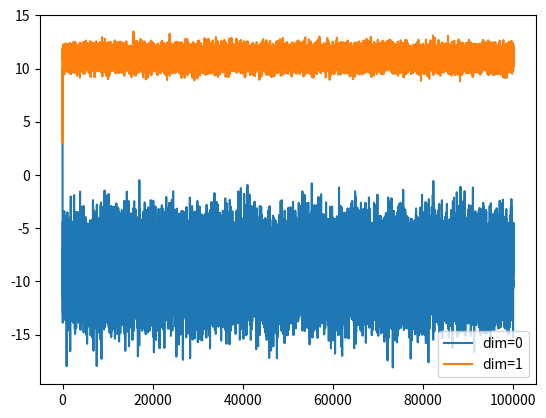
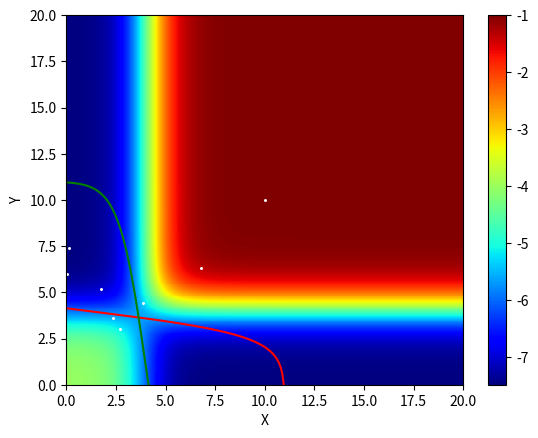

Recreate these plots in Python, in order.
# @Start date : 2023/1/5

import numpy as np
import matplotlib.pyplot as plt
import seaborn as sns
from tqdm import tqdm
import sympy as sp
from scipy.optimize import fsolve
class Lyapunov_Worm_multi_D:
    def __init__(self, dim: int = 2, varargin=None):
        self.dim = dim
        self.step = 400
        self.rs = np.ones(dim) * 0.5
        self.w = np.ones(dim) * 4.
        self.k = 8. * np.ones(dim)
        self.n = 1.0 * np.ones(dim)
        self.bi = np.ones(dim) * 5.
        self.neuro_state = np.array(
            (-self.w * self.sig(np.zeros_like(self.n)) + self.bi) / self.rs)
        self.nsf = 0.2
        self.dt = 0.5
        self.weights_in = np.ones(dim) * 1
        self.neural_history = []
        self.neural_history.append(self.neuro_state)
        self.tau = np.ones(dim)
        self.neuron_sensory_history = []
        if varargin:
            for key, value in varargin.items():
                setattr(self, key, value)

    def decide(self, history, save_history=False, init=False):
        self.neuron_sensory_history = history
        if init:
            neuro_state = np.array((-self.w * self.sig(np.zeros_like(self.n)) + self.bi) / self.rs)
            # neuro_state = np.array([2.,2.,2.,10.])
        else:
            neuro_state = self.neuro_state.copy()
        offset = np.mean(np.mean(history, axis=-1))

        for _ in range(self.step):
            sensory_in = self.history_sample(history, offset)
            neural_input = sensory_in * self.weights_in
            noise = self.nsf * np.random.normal(0, 1, self.dim)
            dxs, nxs = self.bmfun(neural_inputs=neural_input, neural_state=neuro_state)
            neuro_state += (dxs + noise) * self.dt
            neuro_state[neuro_state < 0] = 0.
            if save_history:
                self.neural_history.append(neuro_state.copy())
        self.last_act = np.argmax(neuro_state)
        self.neuro_state = neuro_state.copy()
        return np.argmax(neuro_state)

    def decide_simulation(self, r1_mean, r2_mean, r1_std, r2_std, save_history=False, init=False):
        r1_mean = r1_mean * self.weights_in[0]
        r2_mean = r2_mean * self.weights_in[0]
        r1_std = r1_std * self.weights_in[0]
        r2_std = r2_std * self.weights_in[0]

        self.neuron_sensory_history = [r1_mean, r2_mean]
        offset = (r1_mean + r2_mean) / 2
        if init:
            neuro_state = np.array((-self.w * self.sig(np.zeros_like(self.n)) + self.bi) / self.rs)
        else:
            neuro_state = self.neural_history[-1].copy()
        for _ in range(self.step):

            all_effects = np.sum(self.w * self.sig(neuro_state))
            I_mean = np.array([r1_mean-offset, r2_mean-offset])
            I_std = np.array([r1_std, r2_std])

            neuro_state += ((self.rs * (-neuro_state)+(-(all_effects - self.w * self.sig(neuro_state)) +
                                                      self.bi + I_mean)))*self.dt + np.sqrt(self.dt)*np.random.normal(0,1,self.dim)*np.sqrt((self.nsf**2+I_std**2))
            # neuro_state[neuro_state < 0] = 0.
            if save_history:
                self.neural_history.append(neuro_state.copy())

        self.last_act = np.argmax(neuro_state)
        self.neuro_state = neuro_state.copy()
        return np.argmax(neuro_state)
    def decide_simulation_multi_dim(self, r_mean, r_std, save_history=False, init=False):
        r_mean = r_mean * self.weights_in
        r_std = r_std * self.weights_in
        self.neuron_sensory_history = r_mean
        offset = np.mean(r_mean) / 2
        if init:
            neuro_state = np.array((-self.w * self.sig(np.zeros_like(self.n)) + self.bi) / self.rs)
        else:
            neuro_state = self.neural_history[-1].copy()
        for _ in range(self.step):

            all_effects = np.sum(self.w * self.sig(neuro_state))
            I_mean = np.array(r_mean-offset)
            I_std = np.array(r_std)
            neuro_state += (self.rs * (-neuro_state)+(-(all_effects - self.w * self.sig(neuro_state)) +
                                                      self.bi + I_mean))*self.dt + np.sqrt(self.dt)*np.random.normal(0,1,self.dim)*(self.nsf+I_std)
            # neuro_state[neuro_state < 0] = 0.
            if save_history:
                self.neural_history.append(neuro_state.copy())

        self.last_act = np.argmax(neuro_state)
        self.neuro_state = neuro_state.copy()
        return np.argmax(neuro_state)
    def theory_calculation(self,r1_mean, r2_mean, r1_std, r2_std ):

        if self.dim > 2:
            print('dim > 2')
            return

        def sig(x, n, k):
            return 1 / (1 + np.exp(n * (k - x)))
        def func(x, gamma, w, I, b, n, k):
            return [-gamma[0] * x[0] - sig(x[1], n[0], k[0]) * w[0] + I[0] + b[0],
                    -gamma[1] * x[1] - sig(x[0], n[1], k[1]) * w[1] + I[1] + b[1]]
        sigma = np.array([r1_std**2+self.nsf**2, r2_std**2+self.nsf**2])
        gamma = self.rs
        w = self.w
        I = [r1_mean, r2_mean]  # input
        b = self.bi
        n = self.n
        k = self.k
        x, y = sp.symbols('x y')
        # compute local minimum and saddle point
        root1 = fsolve(func, x0=np.array([20, 0]), args=(gamma, w, I, b, n, k))
        root2 = fsolve(func, x0=np.array([0, 20]), args=(gamma, w, I, b, n, k))
        root3 = fsolve(func, x0=np.array([7, 7]), args=(gamma, w, I, b, n, k))
        print(root1)
        print(root2)
        print(root3)
        # Hopfield energy
        sx = sp.exp(n[0] * k[0]) + sp.exp(n[0] * x)
        sy = sp.exp(n[1] * k[1]) + sp.exp(n[1] * y)
        f1 = gamma[0] * (x * sp.exp(n[0] * x) / sx - sp.log(sx) / n[0]) + gamma[1] * (
                    y * sp.exp(n[1] * y) / sy - sp.log(sy) / n[1])
        f2 = -(I[0] + b[0]) * sp.exp(n[0] * x) / sx - (I[1] + b[1]) * sp.exp(n[1] * y) / sy
        f3 = 0.5 * (w[0] + w[1]) * (sp.exp(n[0] * x) / sx) * (sp.exp(n[1] * y) / sy)
        f = f1 + f2 + f3

        # energy of local minimum and saddle point
        Energy_saddle = f.subs([(x, root3[0]), (y, root3[1])])
        Energy_min_x = f.subs([(x, root1[0]), (y, root1[1])])
        Energy_min_y = f.subs([(x, root2[0]), (y, root2[1])])

        # compute the derivative and curvature
        fx = sp.diff(f, x)
        fxx = sp.diff(fx, x)
        fxy = sp.diff(fx, y)
        fy = sp.diff(f, y)
        fyx = sp.diff(fy, x)
        fyy = sp.diff(fy, y)

        # Trace of H*Sigma
        Tr_HN = fxx * sigma[0] + fyy * sigma[1]
        # Trace of H
        Tr_H = fxx + fyy

        d_E1 = Energy_saddle - Energy_min_x
        d_E2 = Energy_saddle - Energy_min_y
        # H = np.matrix([[fxx, fxy],[fyx, fyy]])
        Tr_HN_x = Tr_HN.subs([(x, root1[0]), (y, root1[1])])
        Tr_HN_y = Tr_HN.subs([(x, root2[0]), (y, root2[1])])

        Tr_H_x = Tr_H.subs([(x, root1[0]), (y, root1[1])])
        Tr_H_y = Tr_H.subs([(x, root2[0]), (y, root2[1])])

        p1 = 1 / (1 + np.exp(float(-(d_E1 / Tr_HN_x - d_E2 / Tr_HN_y) * Tr_H_x * 2)))
        p2 = 1 / (1 + np.exp(float(-(d_E2 / Tr_HN_y - d_E1 / Tr_HN_x) * Tr_H_y * 2)))

        return p1


    def sig(self, x):

        return 1. / (1 + np.exp(-self.n[0] * (x - self.k[0])))

    def bmfun(self, neural_inputs, neural_state, dim=2):  # 得到一个time step的dx

        if len(neural_state.shape) >= dim:
            big_dxs = np.zeros_like(neural_state)
            big_nxs = np.zeros_like(neural_state)

            for i, y in enumerate(neural_state.T):
                if len(y.shape) >= dim:
                    for j, z in enumerate(y):
                        big_dxs[:, j, i], big_nxs[:, j, i] = self.bmfun(neural_inputs, z)
                else:
                    big_dxs[:, i], big_nxs[:, i] = self.bmfun(neural_inputs, y)
        else:  # 在game中仅用到了一维的， 高维的是用来画model speed判断每一个点的速度的。
            all_effects = np.sum(self.w * self.sig(neural_state))
            big_nxs = (-(all_effects - self.w * self.sig(neural_state)) + self.bi + neural_inputs) / self.rs

            big_dxs = (1 / self.tau) * self.rs * (-neural_state + big_nxs)
        return big_dxs, big_nxs

    def history_sample(self, history, offset):
        if history.shape[0] != self.dim:
            print('WRONG INPUT')
            return
        sensory_list = []

        for i in range(self.dim):
            r = np.random.choice(history[i])
            sensory_list.append(r)
        # offset = np.mean(sensory_list)
        sensory = np.array(sensory_list) - offset
        return sensory

    def potfun(self, x1, x2):

        # parse params
        r1 = self.rs[0]
        r2 = self.rs[1]
        k1 = self.k[0]
        k2 = self.k[1]
        n1 = self.n[0]
        n2 = self.n[1]
        w21 = self.w[0]
        w12 = self.w[1]
        if self.neuron_sensory_history != []:
            input_1 = self.neuron_sensory_history[0]
            input_2 = self.neuron_sensory_history[1]
            I1 = self.bi[0] + np.mean(input_1)
            I2 = self.bi[1] + np.mean(input_2)
        elif self.neuron_sensory_history == []:
            I1 = self.bi[0]
            I2 = self.bi[1]

        # I1 = self.bi[0]
        # I2 = self.bi[1]

        e1 = r1 * ((np.exp(n1 * x1) * x1 / (np.exp(n1 * k1) + np.exp(n1 * x1))) - np.log(
            (np.exp(n1 * k1) + np.exp(n1 * x1))) / n1) + r2 * (
                     (np.exp(n2 * x2) * x2 / (np.exp(n2 * k2) + np.exp(n2 * x2))) - np.log(
                 (np.exp(n2 * k2) + np.exp(n2 * x2))) / n2)
        e2 = -I1 * (np.exp(n1 * x1) / (np.exp(n1 * x1) + np.exp(n1 * k1))) - I2 * (
                np.exp(n2 * x2) / (np.exp(n2 * x2) + np.exp(n2 * k2)))
        e3 = 1 / 2 * (w12 + w21) * (np.exp(n1 * x1) / (np.exp(n1 * x1) + np.exp(n1 * k1))) * (
                np.exp(n2 * x2) / (np.exp(n2 * x2) + np.exp(n2 * k2)))

        pot = e1 + e2 + e3
        return pot, e1, e2, e3

    def nullcfun_bmc(self, xr1, xr2, inc, ninp,
                     getDict=False):
        x1 = np.arange(xr1[0], xr1[1] + 1, inc[0])
        x2 = np.arange(xr2[0], xr2[1] + 1, inc[1])

        ux1, ux2 = np.meshgrid(x1, x2)
        xo_dxs, xo_nxs = self.bmfun(neural_inputs=ninp, neural_state=np.array([x1, x2]))
        uo_dxs, uo_nxs = self.bmfun(neural_inputs=ninp, neural_state=np.array([ux1, ux2]))
        up = np.zeros(uo_dxs.shape[1:])
        for i, x in enumerate(uo_dxs.T):
            for j, y in enumerate(x):
                up[j, i] = np.sqrt(y @ y.T)

        if getDict:
            nco = {'x': x1, 'y': x2, 'nxs': xo_nxs[0, :], 'nys': xo_nxs[1, :]}
            uo = {'x': ux1, 'y': ux2, 'ux': uo_dxs[0, :, :], 'uy': uo_dxs[1, :, :], 'sp': up}
            return nco, uo
        else:
            return up, uo_dxs, ux1, ux2, x1, x2, xo_nxs

    def plot_energy(self):
        if self.dim != 2:
            print("energy can be plotted only in 2D")
        else:
            neural_history_copy = np.array(self.neural_history)
            xr1 = np.array([0, 20])
            xr2 = np.array([0, 20])
            inc = np.array([.05, .05])
            # nco, uo = self.nullcfun_bmc(xr1, xr2, inc, nmin*np.ones(2), getDict=True)
            input_1 = np.array(self.neuron_sensory_history)[0] if len(self.neuron_sensory_history) != 0 else 0
            input_2 = np.array(self.neuron_sensory_history)[1] if len(self.neuron_sensory_history) != 0 else 0
            nco, uo = self.nullcfun_bmc(xr1, xr2, inc, np.array([np.mean(input_1), np.mean(input_2)]), getDict=True)

            fig, ax = plt.subplots()
            # plt.pcolormesh(uo['x'], uo['y'], uo['sp'], cmap='jet', shading='nearest')
            pot, e1, e2, e3 = self.potfun(uo['x'], uo['y'])
            plt.pcolormesh(nco['x'], nco['y'], pot, cmap='jet', shading='auto')
            plt.colorbar()
            plt.plot(nco['nxs'], nco['y'], 'r')
            plt.plot(nco['x'], nco['nys'], 'g')
            plt.scatter(neural_history_copy[0:5000, 0], neural_history_copy[0:5000, 1], color='w', s=1.3)
            plt.title('')
            # plt.xticklabel = ''
            # plt.yticklabel = ''
            ax.set_xlim(xr1[0], xr1[1])
            ax.set_ylim(xr2[0], xr2[1])
            # plotstandard
            plt.xlabel('X')
            plt.ylabel('Y')
            plt.show()

    def plot_distribution(self):

        neural_history_copy = np.array(self.neural_history).copy()
        for dim in range(self.dim):
            sns.distplot(neural_history_copy[:, dim], bins=100, label=f"dim={dim}")
        plt.legend()
        plt.show()

    def plot_neural_record(self):
        neural_history_copy = np.array(self.neural_history).copy().T
        for dim in range(self.dim):
            plt.plot(np.arange(len(neural_history_copy[dim])), neural_history_copy[dim], label=f"dim={dim}")
        plt.legend()
        plt.show()

    def get_choice_probability(self, dim):
        neural_history_copy = np.array(self.neural_history).copy()
        choice_list = np.argmax(neural_history_copy, axis=-1)
        return len(choice_list[choice_list == dim]) / len(choice_list)

    def plot_speed_2D(self):
        if self.dim != 2:
            print("error: only in 2D")
            return
        input_1 = np.mean(np.array(self.neuron_sensory_history)[0])
        input_2 = np.mean(np.array(self.neuron_sensory_history)[1])
        x = np.arange(0, 20, 0.25)
        y = np.arange(0, 20, 0.25)
        X, Y = np.meshgrid(x, y)
        dx = -self.rs[0] * X - self.w[0] * self.sig(Y) + self.bi[0] + input_1
        dy = -self.rs[0] * Y - self.w[0] * self.sig(X) + self.bi[0] + input_2
        scalar = np.sqrt(dx ** 2 + dy ** 2)
        plt.streamplot(X, Y, dx, dy, color=scalar, cmap='jet')
        plt.clim([0, 10])
        plt.colorbar()
        plt.show()

        plt.figure(figsize=(30, 30))
        plt.quiver(X, Y, dx, dy, pivot="tip", units="inches")
        plt.show()

    def plot_speed_3D(self):
        if self.dim != 3:
            print("error: only in 3D")
            return
        ax = plt.figure().add_subplot(projection='3d')
        input_1 = np.mean(np.array(self.neuron_sensory_history)[0])
        input_2 = np.mean(np.array(self.neuron_sensory_history)[1])
        input_3 = np.mean(np.array(self.neuron_sensory_history)[2])
        x = np.arange(3.0, 11, 0.25)
        y = np.arange(3.0, 11.0, 0.25)
        z = np.arange(6.7, 8.4, 0.5)
        X, Y, Z = np.meshgrid(x, y, z)
        dx = -self.rs[0] * X - self.w[0] * (self.sig(Y) + self.sig(Z)) + self.bi[0] + input_1
        dy = -self.rs[0] * Y - self.w[0] * (self.sig(X) + self.sig(Z)) + self.bi[0] + input_2
        dz = -self.rs[0] * Z - self.w[0] * (self.sig(X) + self.sig(Y)) + self.bi[0] + input_3
        ax.quiver(X, Y, Z, dx, dy, dz, alpha=0.3, pivot='tail', length=0.05, normalize=True)

        plt.show()

    def plot_scatter_3D(self):
        if self.dim != 3:
            print("error: only in 3D")
            return
        ax = plt.figure().add_subplot(projection='3d')
        record = np.array(self.neural_history)
        ax.scatter(record[:, 0], record[:, 1], record[:, 2], s=1.3)
        plt.show()


if __name__ == '__main__':
    dim = 2
    varargin = {
        'step': 100000,  # how many steps to run the brain circuit before executing the next movement
        'tau': np.ones(dim),  # decay time constant
        'weights_in': np.ones(dim) * 1.,  # input weights
        'rs': np.ones(dim) * 0.5,  #
        'w': np.ones(dim) * 10.,  # weight of mutual inhibition
        'k': 4. * np.ones(dim),  # sigmoid center
        'n': 1.5 * np.ones(dim),  # sigmoid slope
        'bi': np.ones(dim) * 5.5,  # baseline production
        'dt': 0.4,  # size of timesteps
        'nsf': 0.,  # noise level
    }



    # net = Lyapunov_Worm_multi_D(varargin=varargin, dim=dim)
    # net.decide_simulation(0.,0.,np.sqrt(2.5),np.sqrt(0.), save_history=True, init=True)
    # p0_simulation = net.get_choice_probability(0)
    # print(f'p0_simulation: {p0_simulation}')
    # p0_theory = net.theory_calculation(0,0,np.sqrt(2.5),np.sqrt(0.))
    # print(f'p0_theory: {p0_theory}')
    # net.plot_neural_record()
    # net.plot_energy()

    r_std = [2.5, 0.5]
    net2 = Lyapunov_Worm_multi_D(varargin=varargin, dim=dim)
    net2.decide_simulation(r1_mean=0, r2_mean=0,r1_std=2.,r2_std=0.5, save_history=True, init=False)
    print(net2.get_choice_probability(0))
    net2.plot_neural_record()
    net2.plot_energy()
